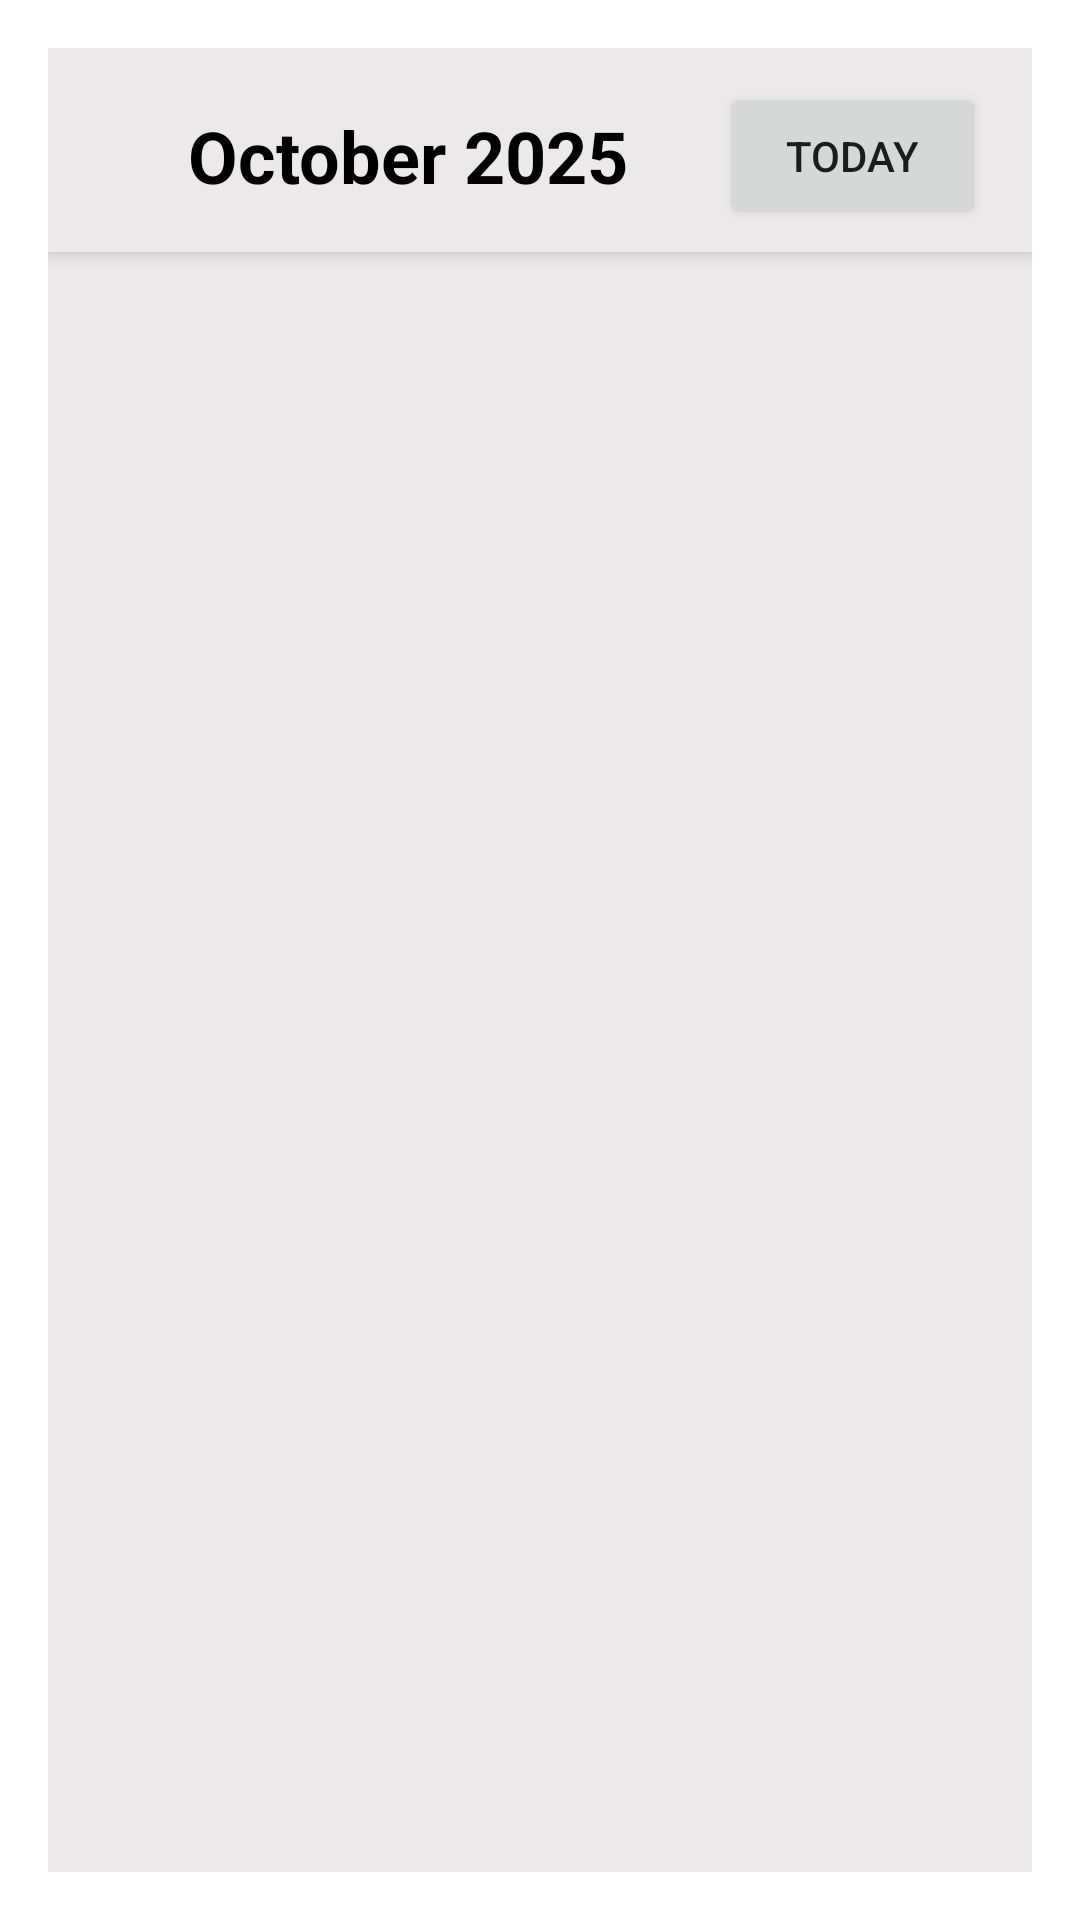

The Android layout XML behind this screen, and the referenced resources:
<!-- AndroidManifest.xml: activity theme DialogWithCenteredTitle -->
<!-- res/layout/activity_calendar_view.xml -->
<?xml version="1.0" encoding="utf-8"?>
<LinearLayout xmlns:android="http://schemas.android.com/apk/res/android"
    android:layout_width="match_parent"
    android:layout_height="match_parent"
    android:orientation="vertical"
    android:background="@color/WidgetBackground">

    
    <LinearLayout
        android:id="@+id/header_layout"
        android:layout_width="match_parent"
        android:layout_height="wrap_content"
        android:orientation="horizontal"
        android:paddingStart="16dp"
        android:paddingEnd="16dp"
        android:paddingTop="12dp"
        android:paddingBottom="8dp"
        android:gravity="center_vertical"
        android:elevation="4dp"
        android:background="@color/WidgetBackground">

        
        <TextView
            android:id="@+id/month_year_text"
            android:layout_width="0dp"
            android:layout_height="wrap_content"
            android:layout_weight="1"
            android:text="October 2025"
            android:textSize="24sp"
            android:textStyle="bold"
            android:textColor="@color/text"
            android:gravity="center" />

        
        <Button
            android:id="@+id/today_button"
            android:layout_width="wrap_content"
            android:layout_height="wrap_content"
            android:text="Today"
            android:textSize="14sp"
            android:paddingStart="16dp"
            android:paddingEnd="16dp"
            android:paddingTop="8dp"
            android:paddingBottom="8dp" />

    </LinearLayout>

    
    <androidx.viewpager2.widget.ViewPager2
        android:id="@+id/calendar_view_pager"
        android:layout_width="match_parent"
        android:layout_height="wrap_content" />

    
    <androidx.recyclerview.widget.RecyclerView
        android:id="@+id/events_recycler_view"
        android:layout_width="match_parent"
        android:layout_height="0dp"
        android:layout_weight="1"
        android:padding="8dp" />

    
    <TextView
        android:id="@+id/empty_view"
        android:layout_width="match_parent"
        android:layout_height="0dp"
        android:layout_weight="1"
        android:text="No events for this date"
        android:textSize="16sp"
        android:textColor="@color/textSecondary"
        android:gravity="center"
        android:visibility="gone" />

</LinearLayout>
<!-- resources referenced by this layout -->
<resources>
  <color name="WidgetBackground">#EBE9E9</color>
  <color name="text">#FF000000</color>
  <style name="DialogWithCenteredTitle" parent="Theme.AppCompat.Light.Dialog">
          <item name="android:windowTitleStyle">@style/DialogWindowTitle</item>
      </style>
  <style name="DialogWindowTitle">
          <item name="android:gravity">center</item>
          <item name="android:textStyle">bold</item>
          <item name="android:textSize">18sp</item>
      </style>
</resources>
